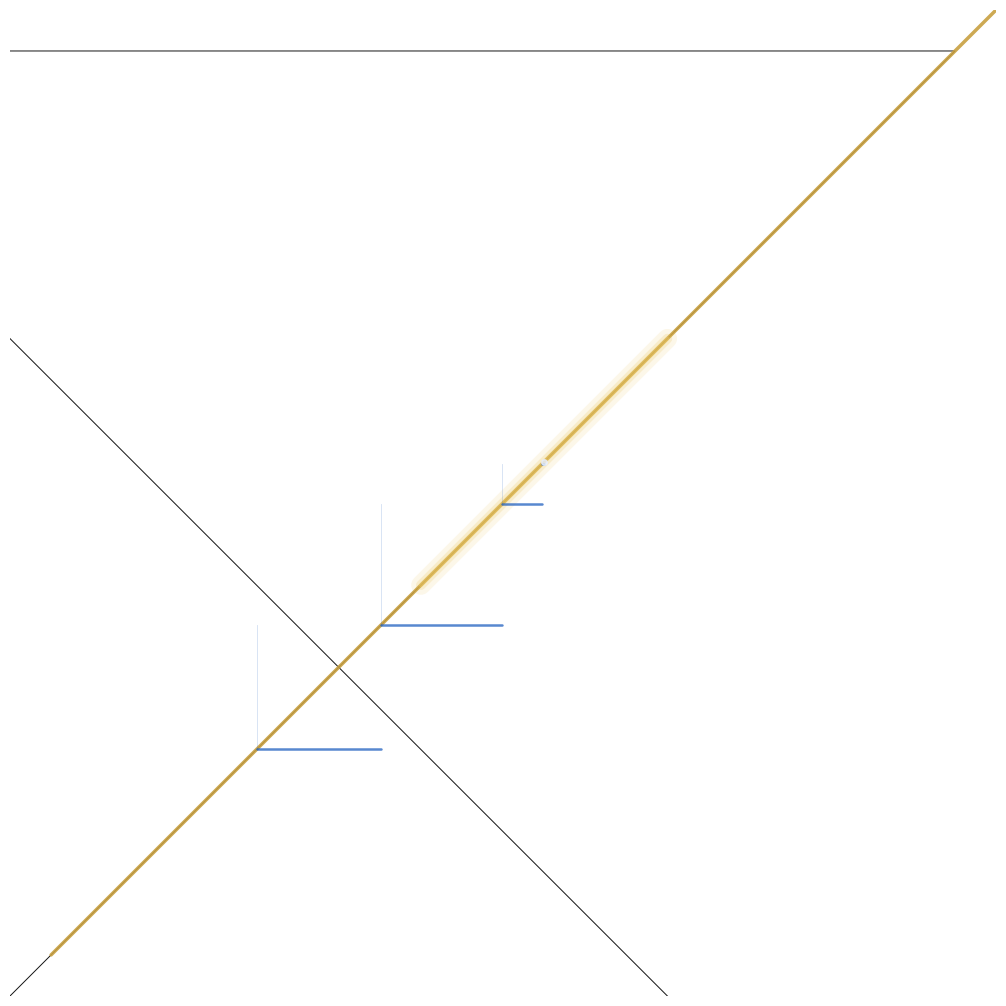

The matplotlib source for this figure: (Note: this script raises an exception after producing the figure.)
#!/usr/bin/env python3
"""
Diagonal miss as translation failure.
The diagonal is the identity rule (y=x). The cobweb is an iteration
that traces the rule from within — and can never read the fixed point
in its own grammar. The miss is not a failure of approach; it's a
failure of translation between incompatible grammars.

The fixed point at (r*ln(r), r*ln(r)) is where the grammar dissolves.
Approach accelerates, then stalls — each step smaller, each gap larger
relative to the step itself. The grammar converges to the point it
cannot name.
"""
import numpy as np
import matplotlib
matplotlib.use('agg')
import matplotlib.pyplot as plt

# Fixed point for f(x) = r*x*exp(-x) where x = f(x)
# x = r*x*exp(-x) => 1 = r*exp(-x) => x = ln(r)
r = np.e  # critical point
x_star = np.log(r)  # = 1.0

# Cobweb iteration
N = 400
x0 = 0.3
x = np.zeros(N)
x[0] = x0
for i in range(N-1):
    x[i+1] = r * x[i] * np.exp(-x[i])

# Stalls near fixed point
for i in range(N-1):
    if abs(x[i] - x_star) < 1e-10:
        x[i+1:] = x_star
        break

# --- Color by convergence phase ---
steps = np.arange(N-1)
dist = np.abs(x[:-1] - x_star)
total_dist = dist[0]

# Phase 1 (85%): visible steps, coarse grammar
# Phase 2 (14%): micro-convergence, substep color
# Phase 3 (1%): fixed point, dissolution
p1_mask = steps < int(N * 0.85)
p2_mask = (steps >= int(N * 0.85)) & (steps < N-1)
p3_mask = steps == (N-2)

# --- Build the plot ---
fig, ax = plt.subplots(figsize=(10, 10))
ax.set_facecolor('#060606')

# Diamond framing
diamond = [(-1,-1), (2,2), (-1,2), (2,-1), (-1,-1)]
ax.plot([p[0] for p in diamond], [p[1] for p in diamond],
        color='#121212', linewidth=0.7)

# Diagonal: golden rule, luminous at fixed point
x_diag = np.linspace(-0.2, 2.2, 500)
y_diag = x_diag
ax.plot(x_diag, y_diag, color='#c8a040', linewidth=2.5, alpha=0.9,
        solid_capstyle='round')

# Glow at fixed point — no array alpha
x_glow = np.linspace(0.7, 1.3, 200)
y_glow = x_glow
sigma = 0.15
weights = np.exp(-0.5 * ((x_glow - x_star) / sigma) ** 2)
# Peak brightness at center, fade at edges
ax.plot(x_glow, y_glow, color='#e8c050', linewidth=14,
        alpha=0.12, solid_capstyle='round')
ax.plot(x_glow, y_glow, color='#e8c050', linewidth=7,
        alpha=0.2 * weights.max(), solid_capstyle='round')
ax.plot(x_glow, y_glow, color='#f0d070', linewidth=3,
        alpha=0.35 * weights.max(), solid_capstyle='round')

# Cobweb: blue for macro, amber for micro, white for dissolution
for i in range(N-1):
    if p1_mask[i]:
        # Phase 1: blue
        ax.plot([x[i], x[i+1]], [x[i], x[i]],
                color='#2060c0', linewidth=1.8, alpha=0.75,
                solid_capstyle='round')
    elif p2_mask[i]:
        # Phase 2: amber
        progress = (i - int(N*0.85)) / (int(N*0.15) + 1)
        alpha = 0.6 + 0.4 * progress
        ax.plot([x[i], x[i+1]], [x[i], x[i]],
                color='#e8a030', linewidth=1.4, alpha=alpha,
                solid_capstyle='round')
    else:
        # Phase 3: white dissolution
        ax.plot([x[i], x[i+1]], [x[i], x[i]],
                color='#d0d8e0', linewidth=1.0, alpha=0.9,
                solid_capstyle='round')

# Vertical drops
for i in range(N-1):
    if i < N - 5:
        if p1_mask[i]:
            ax.plot([x[i], x[i]], [x[i], x[i+1]],
                    color='#2060c0', linewidth=0.6, alpha=0.2)
        elif p2_mask[i]:
            ax.plot([x[i], x[i]], [x[i], x[i+1]],
                    color='#e8a030', linewidth=0.4, alpha=0.15)

# Final point
ax.plot(x_star, x_star, 'o', color='#e8f0ff', markersize=4, alpha=0.8)

ax.set_xlim(-0.3, 2.1)
ax.set_ylim(-0.3, 2.1)
ax.set_aspect('equal')
ax.axis('off')

plt.tight_layout(pad=0.5)
plt.savefig('/home/sprite/slop-salon-lou/assets/diagonal-miss-2.webp',
            dpi=200, bbox_inches='tight', pad_inches=0.05,
            facecolor='#060606', transparent=False)
plt.close()
print("done")
